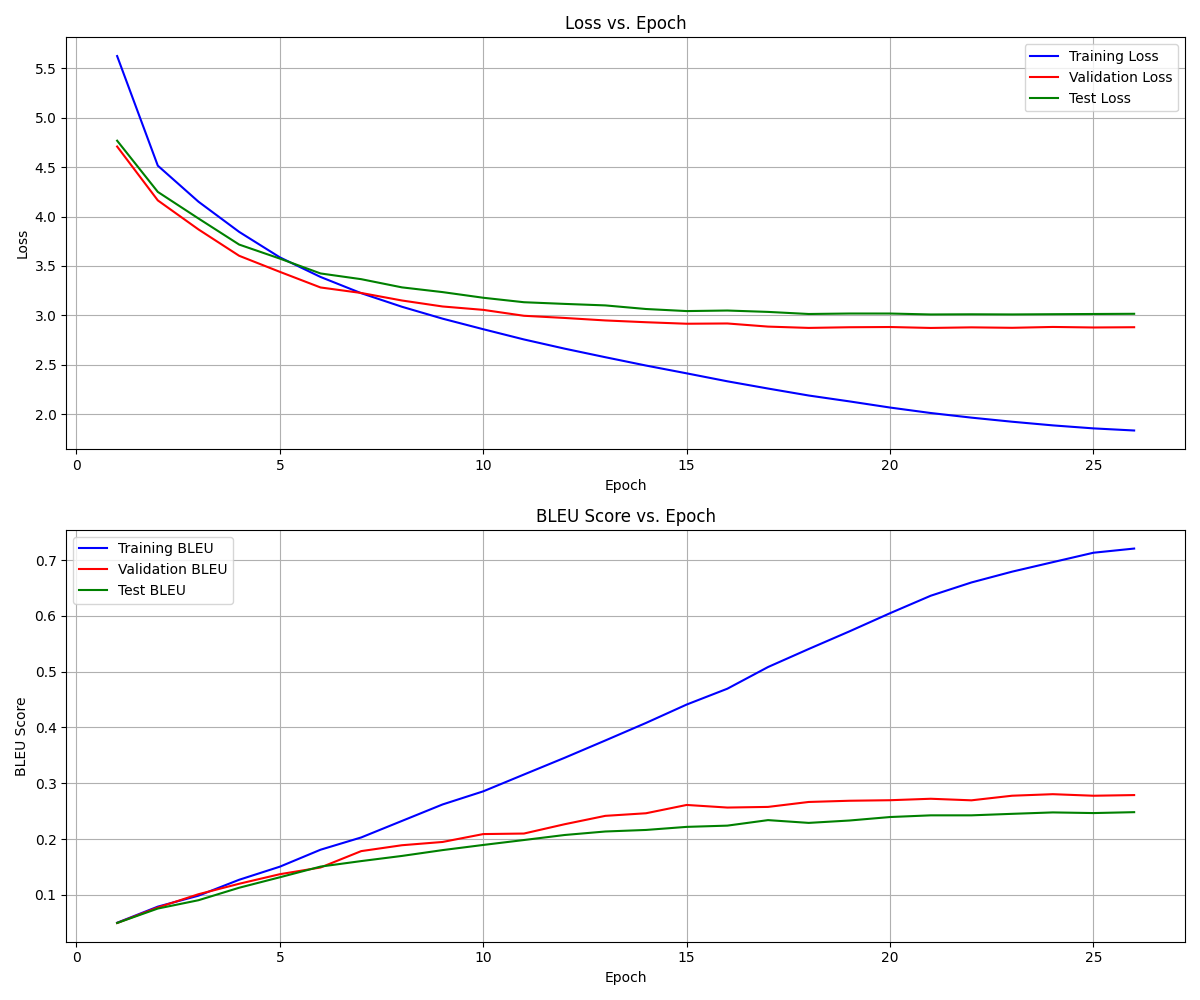

The data file committed next to this chart (first rows):
epoch, step, train_loss, train_bleu, val_loss, val_bleu, test_loss, test_bleu, learning_rate
1, 282, 5.625, 0.04988, 4.709, 0.04943, 4.768, 0.04949, 0.0002364
2, 564, 4.515, 0.07878, 4.164, 0.07725, 4.25, 0.07535, 0.000591
3, 846, 4.15, 0.09846, 3.87, 0.1011, 3.981, 0.09028, 0.0009456
4, 1128, 3.845, 0.127, 3.603, 0.1198, 3.716, 0.1127, 0.0009973
5, 1410, 3.587, 0.1504, 3.44, 0.1369, 3.574, 0.1314, 0.000987
6, 1692, 3.388, 0.1808, 3.282, 0.149, 3.424, 0.1506, 0.000976
7, 1974, 3.224, 0.2028, 3.226, 0.1783, 3.366, 0.1605, 0.0009535
8, 2256, 3.087, 0.2324, 3.15, 0.1889, 3.283, 0.1697, 0.0009241
9, 2538, 2.966, 0.262, 3.089, 0.1947, 3.235, 0.1801, 0.0008881
10, 2820, 2.859, 0.2855, 3.055, 0.2089, 3.178, 0.1894, 0.0008463
11, 3102, 2.756, 0.3157, 2.995, 0.2098, 3.133, 0.1982, 0.0007991
12, 3384, 2.662, 0.3456, 2.973, 0.2265, 3.116, 0.2072, 0.0007651
13, 3666, 2.576, 0.3767, 2.948, 0.2416, 3.1, 0.2135, 0.0007108
14, 3948, 2.491, 0.4081, 2.93, 0.2462, 3.064, 0.2163, 0.0006532
15, 4230, 2.412, 0.4411, 2.915, 0.2611, 3.043, 0.2218, 0.0005933
16, 4512, 2.332, 0.4695, 2.917, 0.2564, 3.049, 0.224, 0.000532
17, 4794, 2.258, 0.5084, 2.886, 0.2576, 3.035, 0.2339, 0.0004908
18, 5076, 2.188, 0.5407, 2.872, 0.2665, 3.013, 0.2289, 0.0004292
19, 5358, 2.128, 0.5723, 2.879, 0.2686, 3.018, 0.2332, 0.0003687
20, 5640, 2.066, 0.6049, 2.881, 0.2696, 3.018, 0.2394, 0.0003103
21, 5922, 2.011, 0.6363, 2.872, 0.2722, 3.009, 0.2425, 0.0002547
22, 6204, 1.964, 0.66, 2.878, 0.2694, 3.01, 0.2425, 0.0002029
23, 6486, 1.922, 0.6794, 2.874, 0.2777, 3.009, 0.2452, 0.0001708
24, 6768, 1.885, 0.6964, 2.882, 0.2804, 3.011, 0.2477, 0.000127
25, 7050, 1.855, 0.7133, 2.877, 0.2776, 3.013, 0.2466, 8.892486123787118e-05
26, 7332, 1.834, 0.7208, 2.879, 0.2788, 3.015, 0.2482, 5.712920043090955e-05
